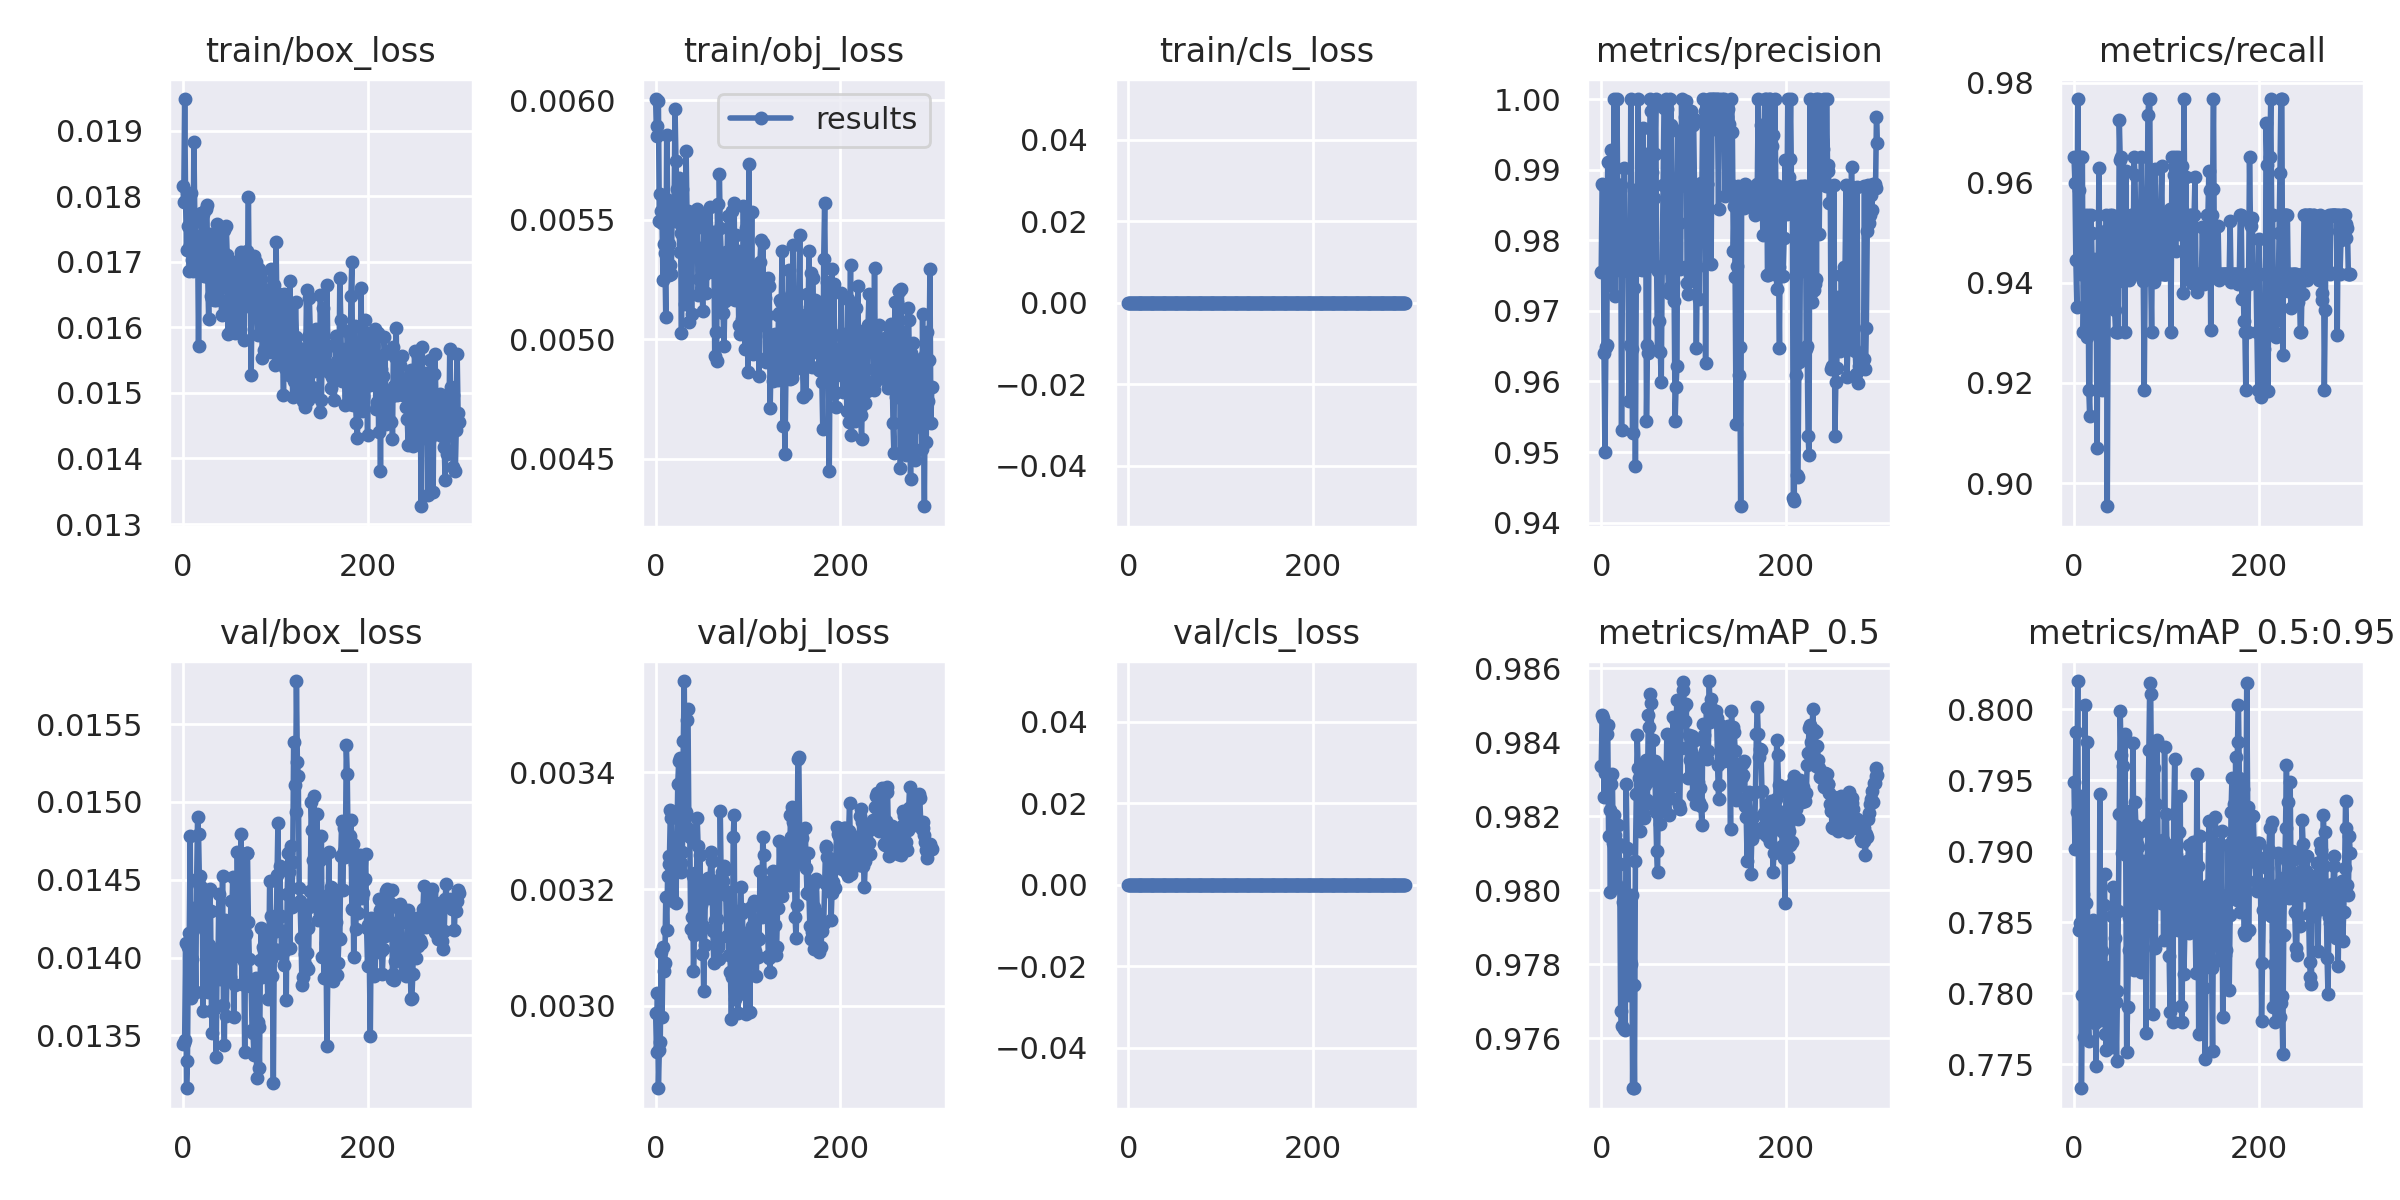

Values plotted in this chart, from the file beside it:
epoch, train/box_loss, train/obj_loss, train/cls_loss, metrics/precision, metrics/recall, metrics/mAP_0.5, metrics/mAP_0.5:0.95, val/box_loss, val/obj_loss, val/cls_loss, x/lr0, x/lr1, x/lr2
0, 0.01816, 0.006004, 0, 0.9755, 0.9651, 0.9833, 0.7948, 0.01344, 0.002988, 0, 0.0753, 0.0013, 0.0013
1, 0.01791, 0.00585, 0, 0.988, 0.9601, 0.9847, 0.7901, 0.01345, 0.00292, 0, 0.04964, 0.002642, 0.002642
2, 0.01948, 0.00589, 0, 0.9878, 0.9445, 0.9846, 0.7984, 0.01347, 0.003022, 0, 0.02398, 0.003976, 0.003976
3, 0.01792, 0.005997, 0, 0.964, 0.9351, 0.9825, 0.7927, 0.01409, 0.002858, 0, 0.004955, 0.004955, 0.004955
4, 0.01718, 0.005493, 0, 0.95, 0.9767, 0.9832, 0.802, 0.01316, 0.002924, 0, 0.004955, 0.004955, 0.004955
5, 0.01798, 0.005609, 0, 0.9649, 0.9586, 0.9842, 0.7845, 0.01333, 0.002938, 0, 0.00494, 0.00494, 0.00494
6, 0.01755, 0.005537, 0, 0.9652, 0.9651, 0.9842, 0.7849, 0.01407, 0.003092, 0, 0.004925, 0.004925, 0.004925
7, 0.01686, 0.005485, 0, 0.991, 0.9535, 0.9845, 0.7939, 0.01415, 0.00298, 0, 0.00491, 0.00491, 0.00491
8, 0.01726, 0.005247, 0, 0.9842, 0.9419, 0.9815, 0.7733, 0.01478, 0.003101, 0, 0.004895, 0.004895, 0.004895
9, 0.01805, 0.0054, 0, 0.9737, 0.9651, 0.9822, 0.7799, 0.01374, 0.003059, 0, 0.00488, 0.00488, 0.00488
10, 0.01704, 0.005361, 0, 0.9854, 0.9302, 0.98, 0.787, 0.01399, 0.003074, 0, 0.004865, 0.004865, 0.004865
11, 0.01686, 0.005091, 0, 0.9928, 0.9419, 0.9829, 0.7769, 0.01418, 0.003187, 0, 0.00485, 0.00485, 0.00485
12, 0.01883, 0.005852, 0, 0.9855, 0.9535, 0.9831, 0.8003, 0.01432, 0.003129, 0, 0.004835, 0.004835, 0.004835
13, 0.01761, 0.005583, 0, 0.9841, 0.9419, 0.9813, 0.7863, 0.01419, 0.003223, 0, 0.00482, 0.00482, 0.00482
14, 0.01731, 0.005397, 0, 1, 0.9292, 0.982, 0.7977, 0.01378, 0.003243, 0, 0.004805, 0.004805, 0.004805
15, 0.01701, 0.005267, 0, 0.9722, 0.9535, 0.9815, 0.7781, 0.01451, 0.003256, 0, 0.00479, 0.00479, 0.00479
16, 0.01739, 0.005312, 0, 0.9857, 0.9186, 0.9802, 0.7766, 0.0149, 0.003335, 0, 0.004775, 0.004775, 0.004775
17, 0.01572, 0.005274, 0, 1, 0.9133, 0.9801, 0.7846, 0.01479, 0.003322, 0, 0.00476, 0.00476, 0.00476
18, 0.01728, 0.005574, 0, 0.9838, 0.9535, 0.9818, 0.7789, 0.01447, 0.003185, 0, 0.004745, 0.004745, 0.004745
19, 0.01696, 0.005499, 0, 0.9761, 0.9499, 0.9812, 0.7816, 0.01452, 0.003179, 0, 0.00473, 0.00473, 0.00473
20, 0.01775, 0.005534, 0, 0.9878, 0.9381, 0.9807, 0.7836, 0.01425, 0.003227, 0, 0.004715, 0.004715, 0.004715
21, 0.01738, 0.005964, 0, 0.9878, 0.9384, 0.9768, 0.7851, 0.01444, 0.00327, 0, 0.0047, 0.0047, 0.0047
22, 0.01773, 0.005747, 0, 0.9531, 0.9448, 0.9763, 0.7839, 0.01366, 0.003176, 0, 0.004685, 0.004685, 0.004685
23, 0.01678, 0.005627, 0, 0.9756, 0.9301, 0.98, 0.7779, 0.01438, 0.003279, 0, 0.00467, 0.00467, 0.00467
24, 0.01715, 0.005491, 0, 0.9758, 0.9384, 0.9797, 0.7749, 0.01442, 0.00338, 0, 0.004655, 0.004655, 0.004655
25, 0.01781, 0.005674, 0, 0.9903, 0.907, 0.9762, 0.7846, 0.01428, 0.003419, 0, 0.00464, 0.00464, 0.00464
26, 0.01787, 0.005364, 0, 0.9758, 0.9382, 0.9762, 0.7793, 0.01394, 0.003425, 0, 0.004625, 0.004625, 0.004625
27, 0.01677, 0.005444, 0, 0.9764, 0.9629, 0.9829, 0.7791, 0.01378, 0.00323, 0, 0.00461, 0.00461, 0.00461
28, 0.01612, 0.005027, 0, 0.9779, 0.9419, 0.9811, 0.794, 0.01408, 0.003244, 0, 0.004595, 0.004595, 0.004595
29, 0.01743, 0.005628, 0, 0.9756, 0.9316, 0.9811, 0.7781, 0.01444, 0.003264, 0, 0.00458, 0.00458, 0.00458
30, 0.0169, 0.005432, 0, 0.9573, 0.9186, 0.9772, 0.7829, 0.0143, 0.003453, 0, 0.004565, 0.004565, 0.004565
31, 0.01648, 0.005405, 0, 0.9651, 0.9419, 0.9781, 0.7787, 0.01366, 0.003557, 0, 0.00455, 0.00455, 0.00455
32, 0.01643, 0.005145, 0, 1, 0.9302, 0.978, 0.7862, 0.01352, 0.003294, 0, 0.004535, 0.004535, 0.004535
33, 0.01725, 0.005786, 0, 0.9646, 0.9503, 0.9799, 0.7884, 0.01403, 0.003332, 0, 0.00452, 0.00452, 0.00452
34, 0.01642, 0.005512, 0, 0.9527, 0.9364, 0.9747, 0.7771, 0.01367, 0.00349, 0, 0.004505, 0.004505, 0.004505
35, 0.01736, 0.005534, 0, 0.9732, 0.9535, 0.9775, 0.776, 0.01398, 0.003508, 0, 0.00449, 0.00449, 0.00449
36, 0.01642, 0.005073, 0, 0.9872, 0.8954, 0.9747, 0.7805, 0.01336, 0.003303, 0, 0.004475, 0.004475, 0.004475
37, 0.01758, 0.005415, 0, 0.9481, 0.9419, 0.9808, 0.7798, 0.01392, 0.003289, 0, 0.00446, 0.00446, 0.00446
38, 0.01727, 0.005369, 0, 0.9758, 0.939, 0.9826, 0.7813, 0.01392, 0.003131, 0, 0.004445, 0.004445, 0.004445
39, 0.01644, 0.005104, 0, 0.9861, 0.9535, 0.9842, 0.7819, 0.01441, 0.003151, 0, 0.00443, 0.00443, 0.00443
40, 0.01708, 0.005452, 0, 1, 0.937, 0.9833, 0.7762, 0.01386, 0.003222, 0, 0.004415, 0.004415, 0.004415
41, 0.01675, 0.005395, 0, 0.9837, 0.9535, 0.983, 0.7854, 0.01402, 0.003059, 0, 0.0044, 0.0044, 0.0044
42, 0.01619, 0.005356, 0, 0.9762, 0.9523, 0.9816, 0.7875, 0.01391, 0.003122, 0, 0.004385, 0.004385, 0.004385
43, 0.0171, 0.005462, 0, 0.9851, 0.9419, 0.9828, 0.78, 0.01452, 0.003228, 0, 0.00437, 0.00437, 0.00437
44, 0.01715, 0.005484, 0, 0.9757, 0.9346, 0.9824, 0.7839, 0.0137, 0.003146, 0, 0.004355, 0.004355, 0.004355
45, 0.01749, 0.005546, 0, 0.996, 0.9302, 0.9821, 0.7793, 0.01344, 0.003322, 0, 0.00434, 0.00434, 0.00434
46, 0.01662, 0.005184, 0, 0.9852, 0.9302, 0.982, 0.7752, 0.01424, 0.003273, 0, 0.004325, 0.004325, 0.004325
47, 0.01755, 0.005252, 0, 0.9761, 0.9516, 0.9829, 0.7802, 0.01363, 0.00318, 0, 0.00431, 0.00431, 0.00431
48, 0.0171, 0.005381, 0, 0.9923, 0.9302, 0.9823, 0.7858, 0.014, 0.003259, 0, 0.004295, 0.004295, 0.004295
49, 0.0159, 0.005357, 0, 0.9544, 0.9726, 0.9835, 0.7926, 0.01385, 0.003173, 0, 0.00428, 0.00428, 0.00428
50, 0.01634, 0.005288, 0, 0.9651, 0.9645, 0.9824, 0.7998, 0.01405, 0.003089, 0, 0.004265, 0.004265, 0.004265
51, 0.01593, 0.005117, 0, 0.964, 0.9651, 0.9847, 0.7968, 0.01388, 0.003137, 0, 0.00425, 0.00425, 0.00425
52, 0.01619, 0.005515, 0, 0.9878, 0.9417, 0.9844, 0.7898, 0.01437, 0.003025, 0, 0.004235, 0.004235, 0.004235
53, 0.017, 0.005343, 0, 1, 0.9404, 0.9853, 0.796, 0.01424, 0.003104, 0, 0.00422, 0.00422, 0.00422
54, 0.01628, 0.005274, 0, 0.9983, 0.9535, 0.9851, 0.7928, 0.01452, 0.003211, 0, 0.004205, 0.004205, 0.004205
55, 0.01645, 0.005191, 0, 0.9897, 0.9302, 0.983, 0.7982, 0.01362, 0.003184, 0, 0.00419, 0.00419, 0.00419
56, 0.01665, 0.005462, 0, 0.9764, 0.9624, 0.9841, 0.7897, 0.01383, 0.003188, 0, 0.004175, 0.004175, 0.004175
57, 0.01591, 0.005458, 0, 0.9859, 0.9419, 0.983, 0.7758, 0.01436, 0.003218, 0, 0.00416, 0.00416, 0.00416
58, 0.01691, 0.005359, 0, 0.9922, 0.9419, 0.9835, 0.7791, 0.01433, 0.003184, 0, 0.004145, 0.004145, 0.004145
59, 0.01648, 0.005553, 0, 1, 0.9438, 0.9821, 0.783, 0.01468, 0.003217, 0, 0.00413, 0.00413, 0.00413
... 240 more rows
